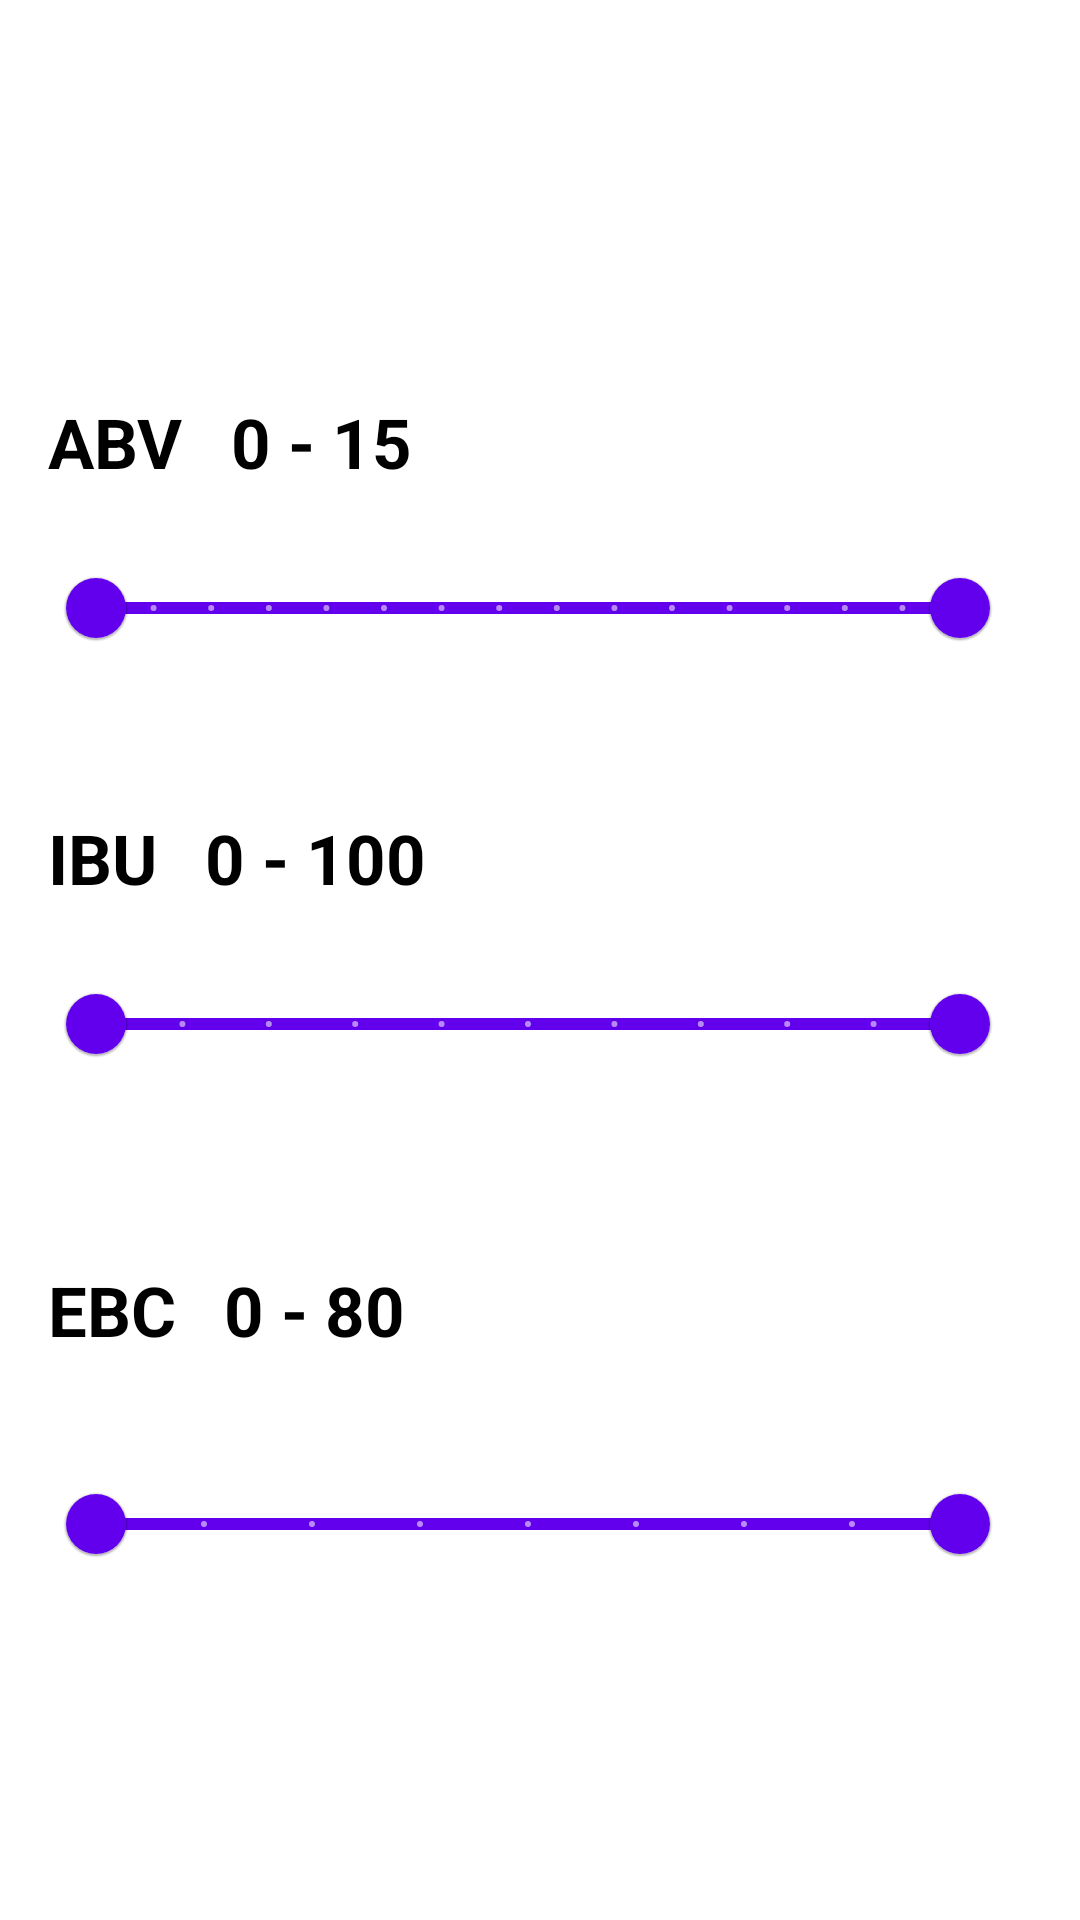

Produce the Android XML layout that renders to this screen, including the resource entries it uses.
<!-- AndroidManifest.xml: application theme AppTheme -->
<!-- res/layout/dialog_search_detail.xml -->
<?xml version="1.0" encoding="utf-8"?>
<androidx.constraintlayout.widget.ConstraintLayout xmlns:android="http://schemas.android.com/apk/res/android"
    xmlns:app="http://schemas.android.com/apk/res-auto"
    xmlns:tools="http://schemas.android.com/tools"
    android:layout_width="match_parent"
    android:layout_height="match_parent">


    <TextView
        android:id="@+id/tvAbv"
        android:layout_width="0dp"
        android:layout_height="wrap_content"
        android:layout_marginStart="16dp"
        android:layout_marginTop="24dp"
        android:gravity="start"
        android:text="@string/beer_abv_str"
        android:textColor="@color/colorBlack"
        android:textSize="23sp"
        android:textStyle="bold"
        app:layout_constraintBottom_toTopOf="@+id/rsAbv"
        app:layout_constraintStart_toStartOf="parent"
        app:layout_constraintTop_toTopOf="parent"
        app:layout_constraintVertical_chainStyle="packed" />

    <TextView
        android:id="@+id/tvAbvRange"
        android:layout_width="0dp"
        android:layout_height="wrap_content"
        android:layout_marginStart="16dp"
        android:gravity="start"
        android:text="0 - 15"
        android:textColor="@color/colorBlack"
        android:textSize="23sp"
        android:textStyle="bold"
        app:layout_constraintBottom_toBottomOf="@+id/tvAbv"
        app:layout_constraintStart_toEndOf="@+id/tvAbv"
        app:layout_constraintTop_toTopOf="@+id/tvAbv" />

    <com.google.android.material.slider.RangeSlider
        android:id="@+id/rsAbv"
        android:layout_width="0dp"
        android:layout_height="wrap_content"
        android:layout_marginTop="16dp"
        android:layout_marginEnd="24dp"
        android:layout_marginBottom="12dp"
        android:stepSize="1"
        android:valueFrom="0"
        android:valueTo="15"
        app:layout_constraintBottom_toTopOf="@+id/tvIbu"
        app:layout_constraintEnd_toEndOf="parent"
        app:layout_constraintStart_toStartOf="@+id/tvAbv"
        app:layout_constraintTop_toBottomOf="@+id/tvAbv"
        app:values="@array/initial_slider_values_abv" />


    <TextView
        android:id="@+id/tvIbu"
        android:layout_width="0dp"
        android:layout_height="wrap_content"
        android:layout_marginTop="32dp"
        android:gravity="start"
        android:text="@string/beer_ibu_str"
        android:textColor="@color/colorBlack"
        android:textSize="23sp"
        android:textStyle="bold"
        app:layout_constraintBottom_toTopOf="@+id/rsIbu"
        app:layout_constraintStart_toStartOf="@+id/tvAbv"
        app:layout_constraintTop_toBottomOf="@+id/rsAbv" />

    <TextView
        android:id="@+id/tvIbuRange"
        android:layout_width="0dp"
        android:layout_height="wrap_content"
        android:layout_marginStart="16dp"
        android:gravity="start"
        android:text="0 - 100"
        android:textColor="@color/colorBlack"
        android:textSize="23sp"
        android:textStyle="bold"
        app:layout_constraintBottom_toBottomOf="@+id/tvIbu"
        app:layout_constraintStart_toEndOf="@+id/tvIbu"
        app:layout_constraintTop_toTopOf="@+id/tvIbu" />

    <com.google.android.material.slider.RangeSlider
        android:id="@+id/rsIbu"
        android:layout_width="0dp"
        android:layout_height="wrap_content"
        android:layout_marginTop="16dp"
        android:layout_marginEnd="24dp"
        android:layout_marginBottom="24dp"
        android:stepSize="10"
        android:valueFrom="0"
        android:valueTo="100"
        app:layout_constraintBottom_toTopOf="@+id/tvEbc"
        app:layout_constraintEnd_toEndOf="parent"
        app:layout_constraintStart_toStartOf="@+id/tvAbv"
        app:layout_constraintTop_toBottomOf="@+id/tvIbu"
        app:values="@array/initial_slider_values_ibu" />


    <TextView
        android:id="@+id/tvEbc"
        android:layout_width="0dp"
        android:layout_height="wrap_content"
        android:layout_marginTop="32dp"
        android:layout_marginBottom="16dp"
        android:gravity="start"
        android:text="@string/beer_ebc_str"
        android:textColor="@color/colorBlack"
        android:textSize="23sp"
        android:textStyle="bold"
        app:layout_constraintBottom_toTopOf="@+id/rsEbc"
        app:layout_constraintStart_toStartOf="@+id/tvAbv"
        app:layout_constraintTop_toBottomOf="@+id/rsIbu" />

    <TextView
        android:id="@+id/tvEbcRange"
        android:layout_width="0dp"
        android:layout_height="wrap_content"
        android:layout_marginStart="16dp"
        android:gravity="start"
        android:text="0 - 80"
        android:textColor="@color/colorBlack"
        android:textSize="23sp"
        android:textStyle="bold"
        app:layout_constraintBottom_toBottomOf="@+id/tvEbc"
        app:layout_constraintStart_toEndOf="@+id/tvEbc"
        app:layout_constraintTop_toTopOf="@+id/tvEbc" />

    <com.google.android.material.slider.RangeSlider
        android:id="@+id/rsEbc"
        android:layout_width="0dp"
        android:layout_height="wrap_content"
        android:layout_marginTop="16dp"
        android:layout_marginEnd="24dp"
        android:stepSize="10"
        android:valueFrom="0"
        android:valueTo="80"
        app:layout_constraintBottom_toBottomOf="parent"
        app:layout_constraintEnd_toEndOf="parent"
        app:layout_constraintStart_toStartOf="@+id/tvAbv"
        app:layout_constraintTop_toBottomOf="@+id/tvEbc"
        app:values="@array/initial_slider_values_ebc" />


</androidx.constraintlayout.widget.ConstraintLayout>
<!-- resources referenced by this layout -->
<resources>
  <array name="initial_slider_values_abv">
          <item>0</item>
          <item>15</item>
      </array>
  <array name="initial_slider_values_ebc">
          <item>0</item>
          <item>80</item>
      </array>
  <array name="initial_slider_values_ibu">
          <item>0</item>
          <item>100</item>
      </array>
  <color name="colorBlack">#000000</color>
  <string name="beer_abv_str">ABV</string>
  <string name="beer_ebc_str">EBC</string>
  <string name="beer_ibu_str">IBU</string>
  <style name="AppTheme" parent="Theme.MaterialComponents.Light.NoActionBar">
          
          <item name="colorPrimary">@color/colorPrimary</item>
          <item name="colorPrimaryDark">@color/colorBlack</item>
          <item name="colorAccent">@color/colorAccent</item>
      </style>
  <color name="colorPrimary">#6200EE</color>
  <color name="colorAccent">#03DAC5</color>
</resources>
